Run: headless pygame with SDL's dummy video driver; simulated clock (each Clock.tick advances the game by its frame time, no real sleeping); random seed 0; keys injected as events and as key.get_pressed() state; no mouse input.
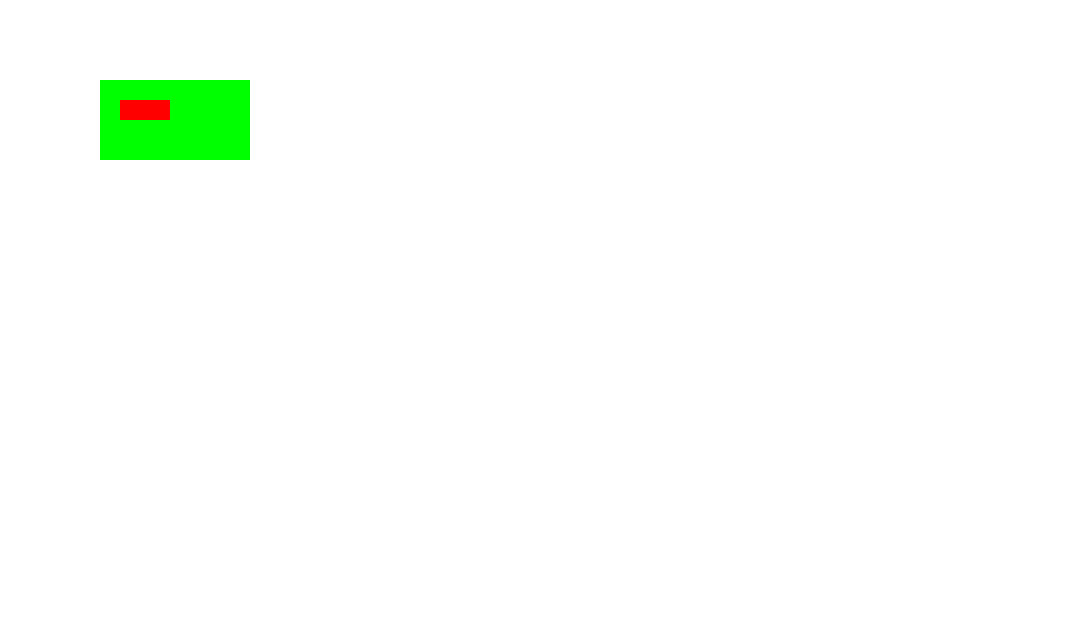
Frame 1 of 4 · flips 1–60 · no input
Frame 2 of 4 · flips 61–180 · tapped SPACE, RETURN · held RIGHT (→), D · screen unchanged from frame 1, image omitted
Frame 3 of 4 · flips 181–300 · held DOWN (↓), S · screen unchanged from frame 2, image omitted
Frame 4 of 4 · flips 301–420 · held LEFT (←), A, UP (↑), W · screen unchanged from frame 3, image omitted

The pygame program that drew these frames:

# Add all library
import pygame, sys
from pygame.locals import *

# Init pygame
pygame.init()

# Set screen for game
Displaysurf = pygame.display.set_mode((1080, 640))

# Set title
pygame.display.set_caption('Hello world')

while True:
    for event in pygame.event.get():
        if event.type == QUIT:
            pygame.quit()
            sys.exit()
    Displaysurf.fill((255, 255, 255))

    surface2rec = pygame.Surface((150, 80))
    surface2rec.fill((0, 255, 0))
    pygame.draw.rect(surface2rec, (255, 0, 0), (20, 20, 50, 20))
    Displaysurf.blit(surface2rec, (100, 80))

    pygame.display.update()
